Image classification data set "gesture_captures" (arabyte-src/KENNY-YOLO on GitHub). Class labels (2): like, open palm.

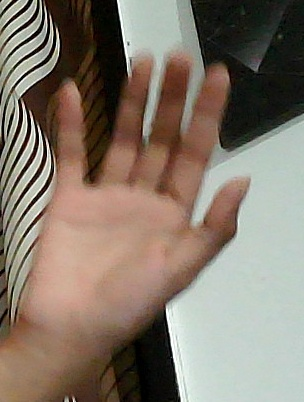
Label: open palm

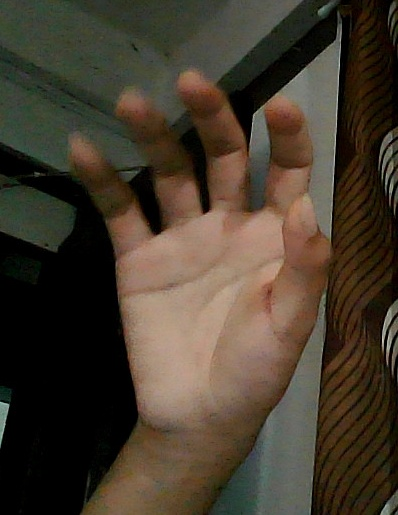
Label: open palm

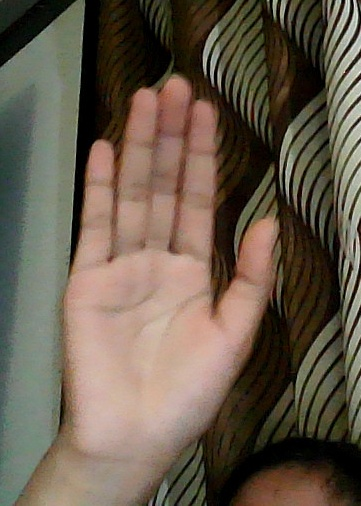
Label: open palm

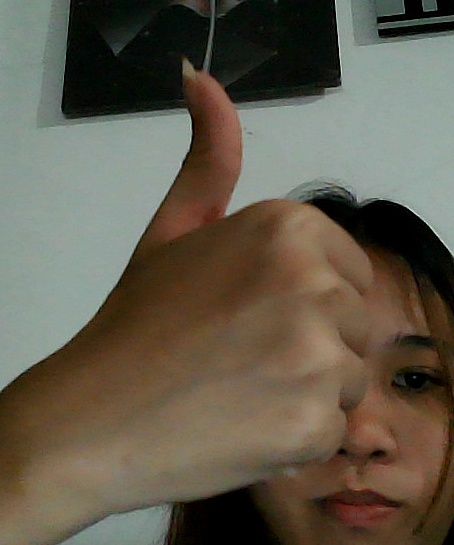
Label: like

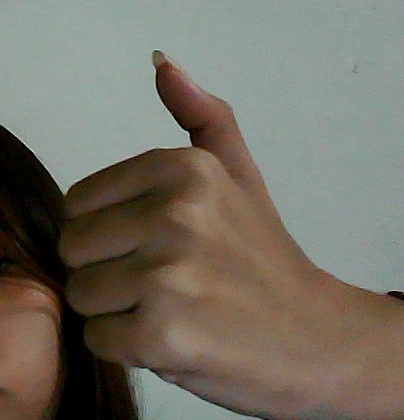
Label: like

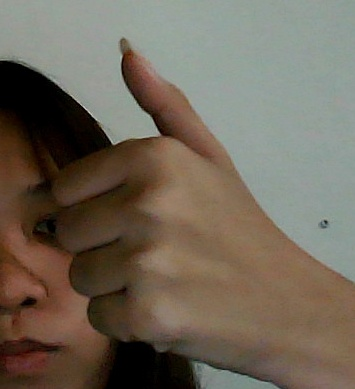
Label: like
